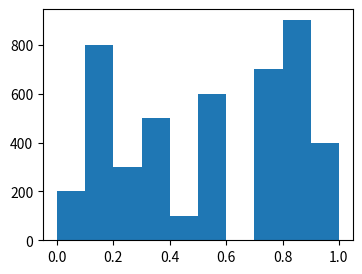
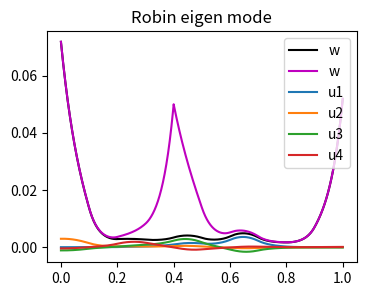

These figures' Python source, in order:
# !python3
# -*- coding: utf-8 -*-
# author: flag

import numpy as np
import scipy as sp
import scipy.io
import scipy.linalg as spl
import scipy.sparse as sps
import scipy.sparse.linalg as spsl

from scipy.special import legendre

import matplotlib.pyplot as plt


#%% parameters
N = 10 # degree of polynomial
Ns = 50 # number of sample points in each region

#%% basis function
def phi(n, x):
    if n == 0:
        return (1-x)/2
    elif n == N:
        return (1+x)/2
    else:
        return (legendre(n+1)(x) - legendre(n-1)(x)) / np.sqrt(4*n+2)

#%% matrix on reference element
rA = [0, N, 0, N]
cA = [0, N, N, 0]
vA = [1/2, 1/2, -1/2, -1/2]
for k in range(1,N):
    rA.append(k)
    cA.append(k)
    vA.append(1)
A_hat = sps.coo_matrix((vA,(rA,cA)), shape=(N+1,N+1))

rB = [0, N, 0, 1, 0, 2, 0, N, 1, N, 2, N]
cB = [0, N, 1, 0, 2, 0, N, 0, N, 1, N, 2]
vB = [2/3, 2/3, -1/np.sqrt(6), -1/np.sqrt(6), 1/np.sqrt(90), 1/np.sqrt(90), \
      1/3, 1/3, -1/np.sqrt(6), -1/np.sqrt(6), -1/np.sqrt(90), -1/np.sqrt(90) ]
for k in range(1,N):
    rB.append(k)
    cB.append(k)
    vB.append(2/(2*k-1)/(2*k+3))
for k in range(1,N-2):
    rB.append(k)
    cB.append(k+2)
    vB.append(-1/(2*k+3)/np.sqrt(2*k+1)/np.sqrt(2*k+5))
    rB.append(k+2)
    cB.append(k)
    vB.append(-1/(2*k+3)/np.sqrt(2*k+1)/np.sqrt(2*k+5))
B_hat = sps.coo_matrix((vB,(rB,cB)), shape=(N+1,N+1))

H_hat0 = sps.coo_matrix(([1],([0],[0])), shape=(N+1,N+1))
H_hat1 = sps.coo_matrix(([1],([N],[N])), shape=(N+1,N+1))

F_hat = sps.coo_matrix(([1,1,-2/np.sqrt(6)],([0,N,1],[0,0,0])), shape=(N+1,1))

G_hat0 = sps.coo_matrix(([1],([0],[0])), shape=(N+1,1))
G_hat1 = sps.coo_matrix(([1],([N],[0])), shape=(N+1,1))

#%% samples on reference element
xx = np.linspace(-1, 1, Ns +1)
yy = []
for i in range(N+1):
    yy.append(phi(i, xx))
    
#%% normalize
def normalize(y):
    if np.max(y) < -np.min(y):
        return y / np.min(y)
    else:
        return y / np.max(y)

#%% 1d Robin boundary eigen problem
def eigN(V, h, num=5):
    """
    solve the eigen problem
    - u''(x) + V(x) u(x) = lam u(x) for x in [0,1]
    u'(x) + h u(x) = 0 for x=0 or x=1
    V(x) is piecewise constant
    """
    M = V.shape[0]
    hm = 1 / M
    
    # map from elemental to global
    def mmp(m, n):
        return m*N + n
    
    # assemble global matrix
    rA, cA, vA = [], [], []
    rB, cB, vB = [], [], []
    for m in range(M):
        Ae = 2/hm * A_hat + hm/2 * V[m] * B_hat
        Be = hm/2 * B_hat
        
        Ae = sps.coo_matrix(Ae)
        Be = sps.coo_matrix(Be)
        
        for k in range(Ae.nnz):
            rA.append( mmp(m, Ae.row[k]) )
            cA.append( mmp(m, Ae.col[k]) )
            vA.append( Ae.data[k] )
        
        for k in range(Be.nnz):
            rB.append( mmp(m, Be.row[k]) )
            cB.append( mmp(m, Be.col[k]) )
            vB.append( Be.data[k] )
    
    # boundary
    rA.extend([0, M*N])
    cA.extend([0, M*N])
    vA.extend([h, h])
    
    # solve
    A = sps.coo_matrix((vA,(rA,cA)), shape=(M*N+1, M*N+1)).tocsr()
    B = sps.coo_matrix((vB,(rB,cB)), shape=(M*N+1, M*N+1)).tocsr()
    lam, U = spsl.eigsh(A=A, M=B, k=num, sigma=0)
    
    u = []
    for ind in range(num):
        u_t = np.zeros(shape=(Ns*M+1))
        UU = U[:,ind]
        for m in range(M):
            Uloc = UU[m*N: (m+1)*N+1]
            u_t[m*Ns: (m+1)*Ns+1] = 0
            for n in range(N+1):
                u_t[m*Ns: (m+1)*Ns+1] += Uloc[n] * yy[n]
                
        u.append(normalize(u_t))
        
    return lam, u


#%% 1d Neumman boundary source problem
def solveN(V, g):
    """
    solve the source problem
    - u''(x) + V(x) u(x) = 1 for x in [0,1]
    u'(x) = g for x=0 or x=1
    V(x) is piecewise constant
    """
    M = V.shape[0]
    hm = 1 / M
    
    # map from elemental to global
    def mmp(m, n):
        return m*N + n
    
    # assemble global matrix
    rA, cA, vA = [], [], []
    F = np.zeros(shape=(M*N+1,))
    for m in range(M):
        Ae = 2/hm * A_hat + hm/2 * V[m] * B_hat
        Fe = hm/2 * F_hat
        
        Ae = sps.coo_matrix(Ae)
        Fe = sps.coo_matrix(Fe)
        
        for k in range(Ae.nnz):
            rA.append( mmp(m, Ae.row[k]) )
            cA.append( mmp(m, Ae.col[k]) )
            vA.append( Ae.data[k] )
        
        for k in range(Fe.nnz):
            i = mmp(m, Fe.row[k])
            F[i] += Fe.data[k]
    
    # boundary
    F[0] += g
    F[-1] += g
    
    # solve
    A = sps.coo_matrix((vA,(rA,cA)), shape=(M*N+1, M*N+1)).tocsr()
    U = spsl.spsolve(A, F)
    
    w = np.zeros(shape=(Ns*M+1))
    for m in range(M):
        Uloc = U[m*N: (m+1)*N+1]
        w[m*Ns: (m+1)*Ns+1] = 0
        for n in range(N+1):
            w[m*Ns: (m+1)*Ns+1] += Uloc[n] * yy[n]
        
    return w


#%% 1d mixed boundary source problem
def solveM(V, g, x0=None, u0=None):
    """
    solve the source problem
    - u''(x) + V(x) u(x) = 1 for x in [0,1]
    u'(x) = g for x=0 or x=1
    V(x) is piecewise constant
    """
    M = V.shape[0]
    hm = 1 / M
    
    # map from elemental to global
    def mmp(m, n):
        return m*N + n
    
    # assemble global matrix
    rA, cA, vA = [], [], []
    F = np.zeros(shape=(M*N+1,))
    for m in range(M):
        Ae = 2/hm * A_hat + hm/2 * V[m] * B_hat
        Fe = hm/2 * F_hat
        
        Ae = sps.coo_matrix(Ae)
        Fe = sps.coo_matrix(Fe)
        
        for k in range(Ae.nnz):
            rA.append( mmp(m, Ae.row[k]) )
            cA.append( mmp(m, Ae.col[k]) )
            vA.append( Ae.data[k] )
        
        for k in range(Fe.nnz):
            i = mmp(m, Fe.row[k])
            F[i] += Fe.data[k]
    
    # boundary
    F[0] += g
    F[-1] += g
    
    # enforce point
#    if not x0 == None:
#        m = int(x0 // hm)
#        xx = np.mod(x0, hm) / hm*2 - 1
#        
#        # delete a DOF
#        mm = mmp(m, 3)
#        i = 0
#        while i < len(rA):
#            if rA[i] == mm:
#                del rA[i], cA[i], vA[i]
#            else:
#                i += 1
#        
#        # add enforce in
#        for i in range(N+1):
#            rA.append( mm )
#            cA.append( mmp(m, i) )
#            vA.append( phi(i, xx) )
#        F[mm] = u0

    if not x0 == None:
        m = int(x0 // hm)        
        # delete a DOF
        mm = mmp(m, 0)
        i = 0
        while i < len(rA):
            if rA[i] == mm:
                del rA[i], cA[i], vA[i]
            else:
                i += 1
        
        # add enforce in
        rA.append( mm )
        cA.append( mm )
        vA.append( 1 )
        F[mm] = u0
    
    # solve
    A = sps.coo_matrix((vA,(rA,cA)), shape=(M*N+1, M*N+1)).tocsr()
    U = spsl.spsolve(A, F)
    
    w = np.zeros(shape=(Ns*M+1))
    for m in range(M):
        Uloc = U[m*N: (m+1)*N+1]
        w[m*Ns: (m+1)*Ns+1] = 0
        for n in range(N+1):
            w[m*Ns: (m+1)*Ns+1] += Uloc[n] * yy[n]
        
    return w


#%% 1d Dirichlet boundary eigen problem
def eigD(V, num=5):
    """
    solve the eigen problem
    - u''(x) + V(x) u(x) = lam u(x) for x in [0,1]
    u(x) = 0 for x=0 or x=1
    V(x) is piecewise constant
    """
    M = V.shape[0]
    hm = 1 / M
    
    # map from elemental to global
    def mmp(m, n):
        if m*N+n == 0 or m*N+n == M*N:
            return -1
        else:
            return m*N + n - 1
    
    # assemble global matrix
    rA, cA, vA = [], [], []
    rB, cB, vB = [], [], []
    for m in range(M):
        Ae = 2/hm * A_hat + hm/2 * V[m] * B_hat
        Be = hm/2 * B_hat
        
        Ae = sps.coo_matrix(Ae)
        Be = sps.coo_matrix(Be)
        
        for k in range(Ae.nnz):
            if mmp(m, Ae.row[k]) == -1 or mmp(m, Ae.col[k]) == -1:
                   continue
            rA.append( mmp(m, Ae.row[k]) )
            cA.append( mmp(m, Ae.col[k]) )
            vA.append( Ae.data[k] )
        
        for k in range(Be.nnz):
            if mmp(m, Be.row[k]) == -1 or mmp(m, Be.col[k]) == -1:
                   continue
            rB.append( mmp(m, Be.row[k]) )
            cB.append( mmp(m, Be.col[k]) )
            vB.append( Be.data[k] )
    
    # solve
    A = sps.coo_matrix((vA,(rA,cA)), shape=(M*N-1, M*N-1)).tocsr()
    B = sps.coo_matrix((vB,(rB,cB)), shape=(M*N-1, M*N-1)).tocsr()
    lam, U = spsl.eigsh(A=A, M=B, k=num, sigma=0)
    
    u = []
    for ind in range(num):
        u_t = np.zeros(shape=(Ns*M+1))
        UU = np.concatenate(([0], U[:,ind], [0]), axis=0)
        for m in range(M):
            Uloc = UU[m*N: (m+1)*N+1]
            u_t[m*Ns: (m+1)*Ns+1] = 0
            for n in range(N+1):
                u_t[m*Ns: (m+1)*Ns+1] += Uloc[n] * yy[n]
                
        u.append(normalize(u_t))
        
    return lam, u


#%% 1d Dirichlet boundary source problem
def solveD(V):
    """
    solve the source problem
    - u''(x) + V(x) u(x) = 1 for x in [0,1]
    u(x) = 0 for x=0 or x=1
    V(x) is piecewise constant
    """
    M = V.shape[0]
    hm = 1 / M
    
    # map from elemental to global
    def mmp(m, n):
        if m*N+n == 0 or m*N+n == M*N:
            return -1
        else:
            return m*N + n - 1
    
    # assemble global matrix
    rA, cA, vA = [], [], []
    F = np.zeros(shape=(M*N-1,))
    for m in range(M):
        Ae = 2/hm * A_hat + hm/2 * V[m] * B_hat
        Fe = hm/2 * F_hat
        
        Ae = sps.coo_matrix(Ae)
        Fe = sps.coo_matrix(Fe)
        
        for k in range(Ae.nnz):
            if mmp(m, Ae.row[k]) == -1 or mmp(m, Ae.col[k]) == -1:
                   continue
            rA.append( mmp(m, Ae.row[k]) )
            cA.append( mmp(m, Ae.col[k]) )
            vA.append( Ae.data[k] )
        
        for k in range(Fe.nnz):
            if mmp(m, Fe.row[k]) == -1:
                continue
            i = mmp(m, Fe.row[k])
            F[i] += Fe.data[k]
    
    # solve
    A = sps.coo_matrix((vA,(rA,cA)), shape=(M*N-1, M*N-1)).tocsr()
    U = spsl.spsolve(A, F)
    
    w = np.zeros(shape=(Ns*M+1))
    UU = np.concatenate(([0], U, [0]), axis=0)
    for m in range(M):
        Uloc = UU[m*N: (m+1)*N+1]
        w[m*Ns: (m+1)*Ns+1] = 0
        for n in range(N+1):
            w[m*Ns: (m+1)*Ns+1] += Uloc[n] * yy[n]
        
    return w


#%% test sample
if __name__ == "__main__":
    
    #%% parameters (p=-1 for uniform distribution)
    K = 3000
    p = 0.5
    M = 10
    h = 1
    beta = 1
    alpha = 1000
    
    #%% solve
    np.random.seed(0)
    V = np.random.rand(M)
    if p > 0:
        V[V<=p] = 0
        V[V>p] = 1
    KV = K * V
    
    KV = np.array([2,8,3,5,1,6,0,7,9,4])*100
    
    lam, u = eigN(KV, h)
    w1 = solveM(KV, h/beta)
    w2 = solveM(KV, h/beta, 0.5, 0.05)
    
    #%% plot
    plt.rcParams['figure.figsize'] = (4.0, 3.0)
    plt.rcParams['savefig.dpi'] = 300
    plt.rcParams['figure.dpi'] = 100
    
    plt.figure()
    plt.bar(x=np.arange(0,1,1/M)+1/(2*M), height=KV, width=1/M)
    plt.show()
    
    x = np.linspace(0, 1, len(w1))

#    print("Robin eigen value: ", lamN)
    
    plt.figure()
    plt.plot(x, w1, 'k-', label='w')
    plt.plot(x, w2, 'm-', label='w')
    for ind in range(4):
        plt.plot(x, u[ind]/(lam[ind]+beta), label='u%d' % (ind+1) )
    plt.title("Robin eigen mode")
    plt.legend()
    plt.show()
